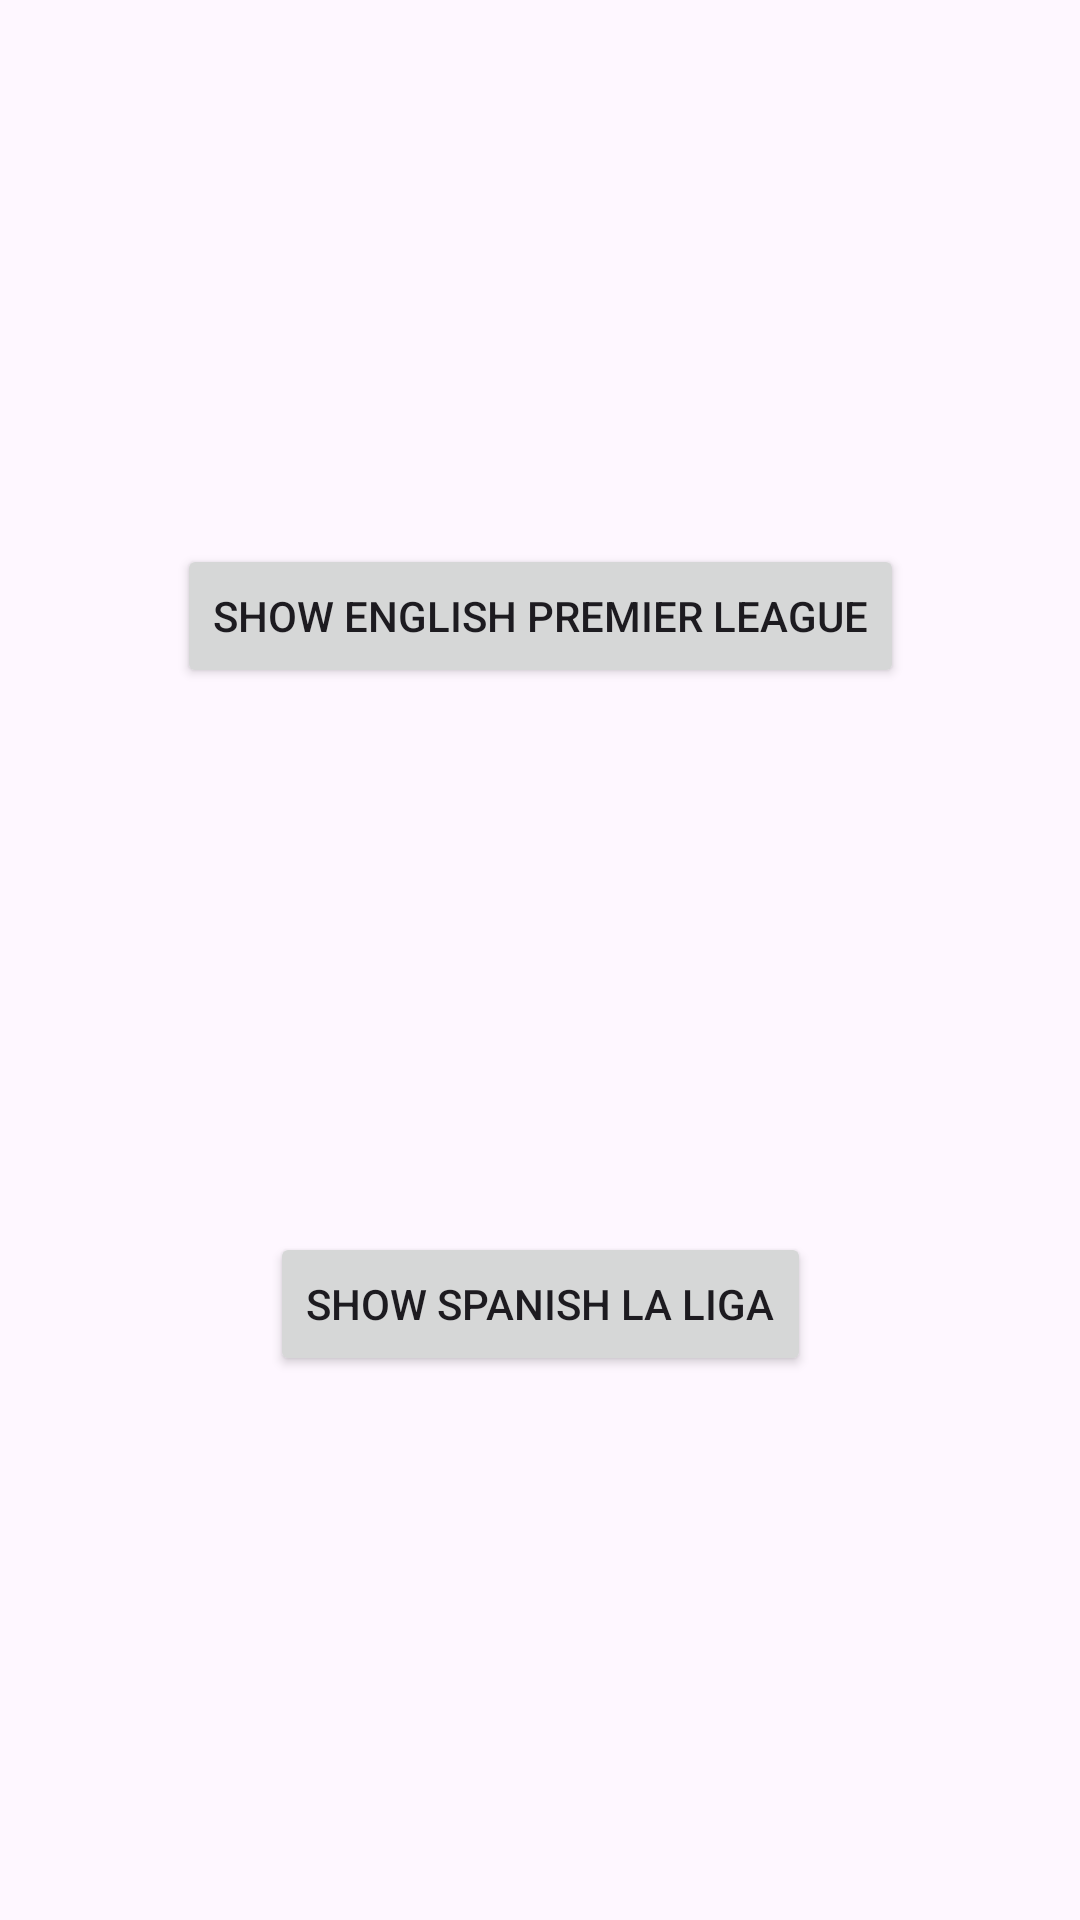

Produce the Android XML layout that renders to this screen, including the resource entries it uses.
<!-- AndroidManifest.xml: application theme Theme.TwoDBRecyclerView -->
<!-- res/layout/activity_main.xml -->
<?xml version="1.0" encoding="utf-8"?>
<androidx.constraintlayout.widget.ConstraintLayout xmlns:android="http://schemas.android.com/apk/res/android"
    xmlns:app="http://schemas.android.com/apk/res-auto"
    xmlns:tools="http://schemas.android.com/tools"
    android:id="@+id/main"
    android:layout_width="match_parent"
    android:layout_height="match_parent"
    tools:context=".MainActivity">

    <Button
        android:id="@+id/buttonTop"
        android:layout_height="wrap_content"
        android:layout_width="wrap_content"
        app:layout_constraintTop_toTopOf="parent"
        app:layout_constraintStart_toStartOf="parent"
        app:layout_constraintEnd_toEndOf="parent"
        app:layout_constraintBottom_toTopOf="@id/buttonBot"
        android:text="Show English Premier League"
        />

    <Button
        android:id="@+id/buttonBot"
        android:layout_width="wrap_content"
        android:layout_height="wrap_content"
        app:layout_constraintTop_toBottomOf="@id/buttonTop"
        app:layout_constraintStart_toStartOf="parent"
        app:layout_constraintEnd_toEndOf="parent"
        app:layout_constraintBottom_toBottomOf="parent"
        android:text="Show Spanish La Liga"
        />

</androidx.constraintlayout.widget.ConstraintLayout>
<!-- resources referenced by this layout -->
<resources>
  <style name="Theme.TwoDBRecyclerView" parent="Base.Theme.TwoDBRecyclerView" />
  <style name="Base.Theme.TwoDBRecyclerView" parent="Theme.Material3.DayNight.NoActionBar">
          
          
      </style>
</resources>
